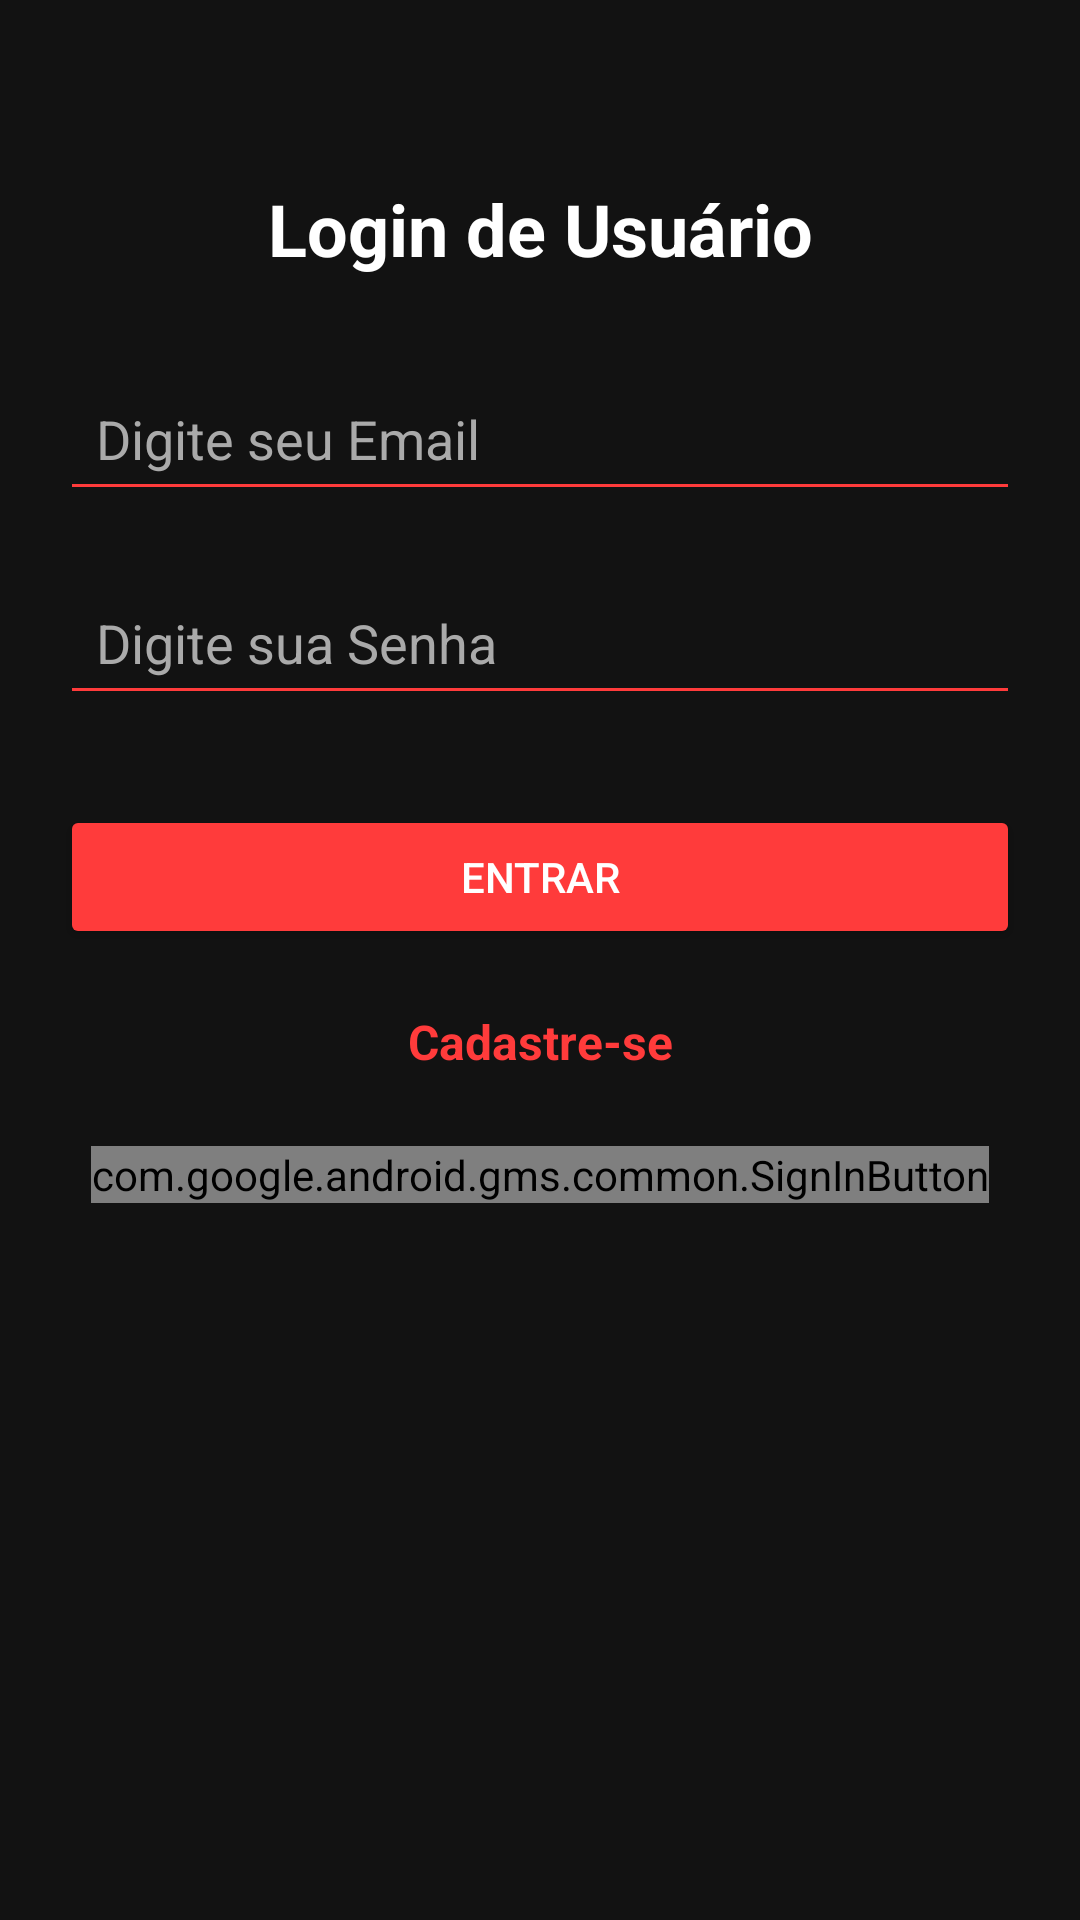

Layout XML and referenced resources for this Android screen:
<!-- AndroidManifest.xml: application theme Theme.AndroidAppTemplate -->
<!-- res/layout/activity_login.xml -->
<?xml version="1.0" encoding="utf-8"?>
<androidx.constraintlayout.widget.ConstraintLayout
    xmlns:android="http://schemas.android.com/apk/res/android"
    xmlns:app="http://schemas.android.com/apk/res-auto"
    xmlns:tools="http://schemas.android.com/tools"
    android:layout_width="match_parent"
    android:layout_height="match_parent"
    android:background="#121212"
    android:padding="20dp">

    <TextView
        android:id="@+id/text_login_title"
        android:layout_width="wrap_content"
        android:layout_height="wrap_content"
        android:text="Login de Usuário"
        android:textSize="24sp"
        android:textStyle="bold"
        android:textColor="#FFFFFF"
        app:layout_constraintTop_toTopOf="parent"
        app:layout_constraintStart_toStartOf="parent"
        app:layout_constraintEnd_toEndOf="parent"
        android:layout_marginTop="40dp"/>

    <EditText
        android:id="@+id/edit_text_email"
        android:layout_width="0dp"
        android:layout_height="48dp"
        android:hint="Digite seu Email"
        android:inputType="textEmailAddress"
        android:textColor="#FFFFFF"
        android:textColorHint="#AAAAAA"
        android:backgroundTint="#FF3B3B"
        android:padding="12dp"
        app:layout_constraintTop_toBottomOf="@id/text_login_title"
        app:layout_constraintStart_toStartOf="parent"
        app:layout_constraintEnd_toEndOf="parent"
        android:layout_marginTop="30dp"/>

    <EditText
        android:id="@+id/edit_text_password"
        android:layout_width="0dp"
        android:layout_height="48dp"
        android:hint="Digite sua Senha"
        android:inputType="textPassword"
        android:textColor="#FFFFFF"
        android:textColorHint="#AAAAAA"
        android:backgroundTint="#FF3B3B"
        android:padding="12dp"
        app:layout_constraintTop_toBottomOf="@id/edit_text_email"
        app:layout_constraintStart_toStartOf="parent"
        app:layout_constraintEnd_toEndOf="parent"
        android:layout_marginTop="20dp"/>

    <Button
        android:id="@+id/button_login"
        android:layout_width="0dp"
        android:layout_height="wrap_content"
        android:text="Entrar"
        android:textColor="#FFFFFF"
        android:backgroundTint="#FF3B3B"
        app:layout_constraintTop_toBottomOf="@id/edit_text_password"
        app:layout_constraintStart_toStartOf="parent"
        app:layout_constraintEnd_toEndOf="parent"
        android:layout_marginTop="30dp"/>

    <TextView
        android:id="@+id/registerLink"
        android:layout_width="wrap_content"
        android:layout_height="wrap_content"
        android:text="Cadastre-se"
        android:textColor="#FF3B3B"
        android:textSize="16sp"
        android:textStyle="bold"
        android:clickable="true"
        android:focusable="true"
        app:layout_constraintTop_toBottomOf="@id/button_login"
        app:layout_constraintStart_toStartOf="parent"
        app:layout_constraintEnd_toEndOf="parent"
        android:layout_marginTop="20dp"/>


    <com.google.android.gms.common.SignInButton
        android:id="@+id/btnGoogleSignIn"
        android:layout_width="wrap_content"
        android:layout_height="wrap_content"
        android:layout_marginTop="24dp"
        android:text="Login com Google"
        app:layout_constraintTop_toBottomOf="@id/registerLink"
        app:layout_constraintStart_toStartOf="parent"
        app:layout_constraintEnd_toEndOf="parent"
        tools:ignore="MissingConstraints" />

</androidx.constraintlayout.widget.ConstraintLayout>
<!-- resources referenced by this layout -->
<resources>
  <style name="Theme.AndroidAppTemplate" parent="Theme.MaterialComponents.DayNight.DarkActionBar">
          
          <item name="colorPrimary">@color/fixpro_accent_teal</item>
          <item name="colorPrimaryVariant">@color/fixpro_deep_blue</item>
          <item name="colorOnPrimary">@color/white</item>
          
          <item name="colorSecondary">@color/teal_200</item>
          <item name="colorSecondaryVariant">@color/teal_700</item>
          <item name="colorOnSecondary">@color/black</item>
          
          <item name="android:statusBarColor">?attr/colorPrimaryVariant</item>
          
          
          <item name="actionBarStyle">@style/Widget.AndroidAppTemplate.ActionBar</item>
      </style>
  <color name="white">#FFFFFF</color>
  <style name="Widget.AndroidAppTemplate.ActionBar" parent="Widget.MaterialComponents.ActionBar.Solid">
          <item name="background">@color/fixpro_profile_actionbar</item>
      </style>
  <!-- not gathered from this repository: default colours our renderer supplied (Android Studio template values) -->
  <color name="teal_200">#FF03DAC5</color>
  <color name="teal_700">#FF018786</color>
  <color name="black">#FF000000</color>
</resources>
